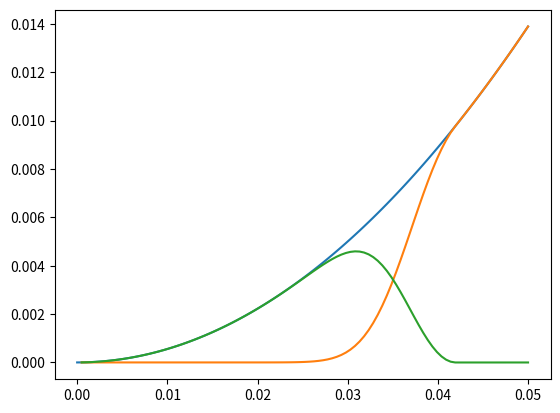
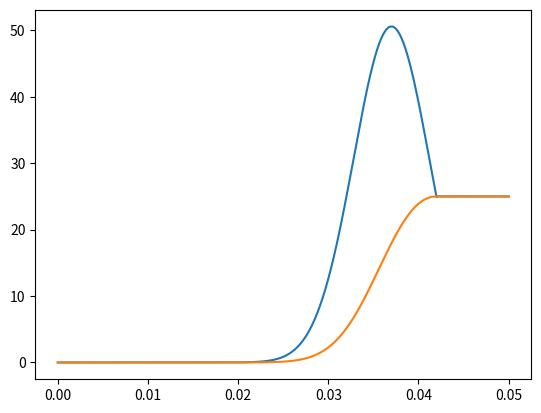
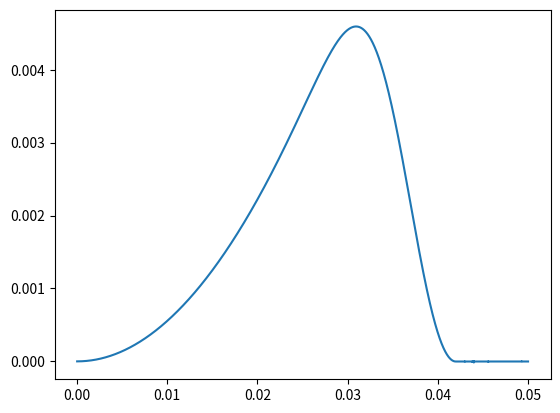

The script that saved these images, in order:
# -*- coding: utf-8 -*-
"""
Spyder Editor

This is a temporary script file.
"""

import numpy as np
from scipy.integrate import quad
import matplotlib.pyplot as plt
def rho_frw(t):
    return 25
def rho(r,t):
    r_h=0.042
    A=50.59
    r_M=0.037
    sig=r_h/10
    eps=0.0025

    if r> r_h:
        return rho_frw(t)
    else:
        return A*np.exp(-1*(r-r_M)**2/(2*sig**2))+eps
def Y(r,t):
    return r
def intg(r,t):
    return rho(r,t)*r**2

def H_frw(t):
    return np.sqrt((4/9)*rho_frw(t))
def rho_bar(r,t):
    temp=quad(intg, 0, r,args=t)[0]
    temp=temp*3/r**3
    return temp

def M(r):
    t=1
    temp=rho_bar(r,t)*r**3*4/3*np.pi
    return temp
def E(r):
    t=1
    temp=1/2*H_frw(t)**2*r**2-1/(6*np.pi)*M(r)/r
    return temp
#%%
#
r=np.linspace(0, 0.05,100)
def E1(r):
    t=1
    temp=1/2*H_frw(t)**2*r**2
    return temp

def E2(r):
    t=1
    temp=1/(6*np.pi)*M(r)/r
    return temp

e1=[]
e2=[]
for i in range(0,len(r)):
    e1.append(E1(r[i]))
    e2.append(E2(r[i]))

e1=np.array(e1)
e2=np.array(e2)
e3=e1-e2
plt.figure()
plt.plot(r,e1)
plt.plot(r,e2)
plt.plot(r,e3)
#%%
#Fig 2
r=np.linspace(0, 0.05,10000)
t=1
I=[]
for i in range(0,len(r)):
    #temp=quad(intg, 0, r[i],args=t)[0]
    #temp=temp*3/r[i]**3
    #I.append(temp)
    I.append(rho_bar(r[i],t))
I=np.array(I)
rplot=[]
for i in range(0,len(r)):
    rplot.append(rho(r[i], t))

plt.figure()
plt.plot(r,rplot)
plt.plot(r,I)
#%%
#Fig.4
r=np.linspace(0, 0.05,10000)
E1=[]
for i in range (0,len(r)):
    E1.append(E(r[i]))
plt.figure()
plt.plot(r,E1)